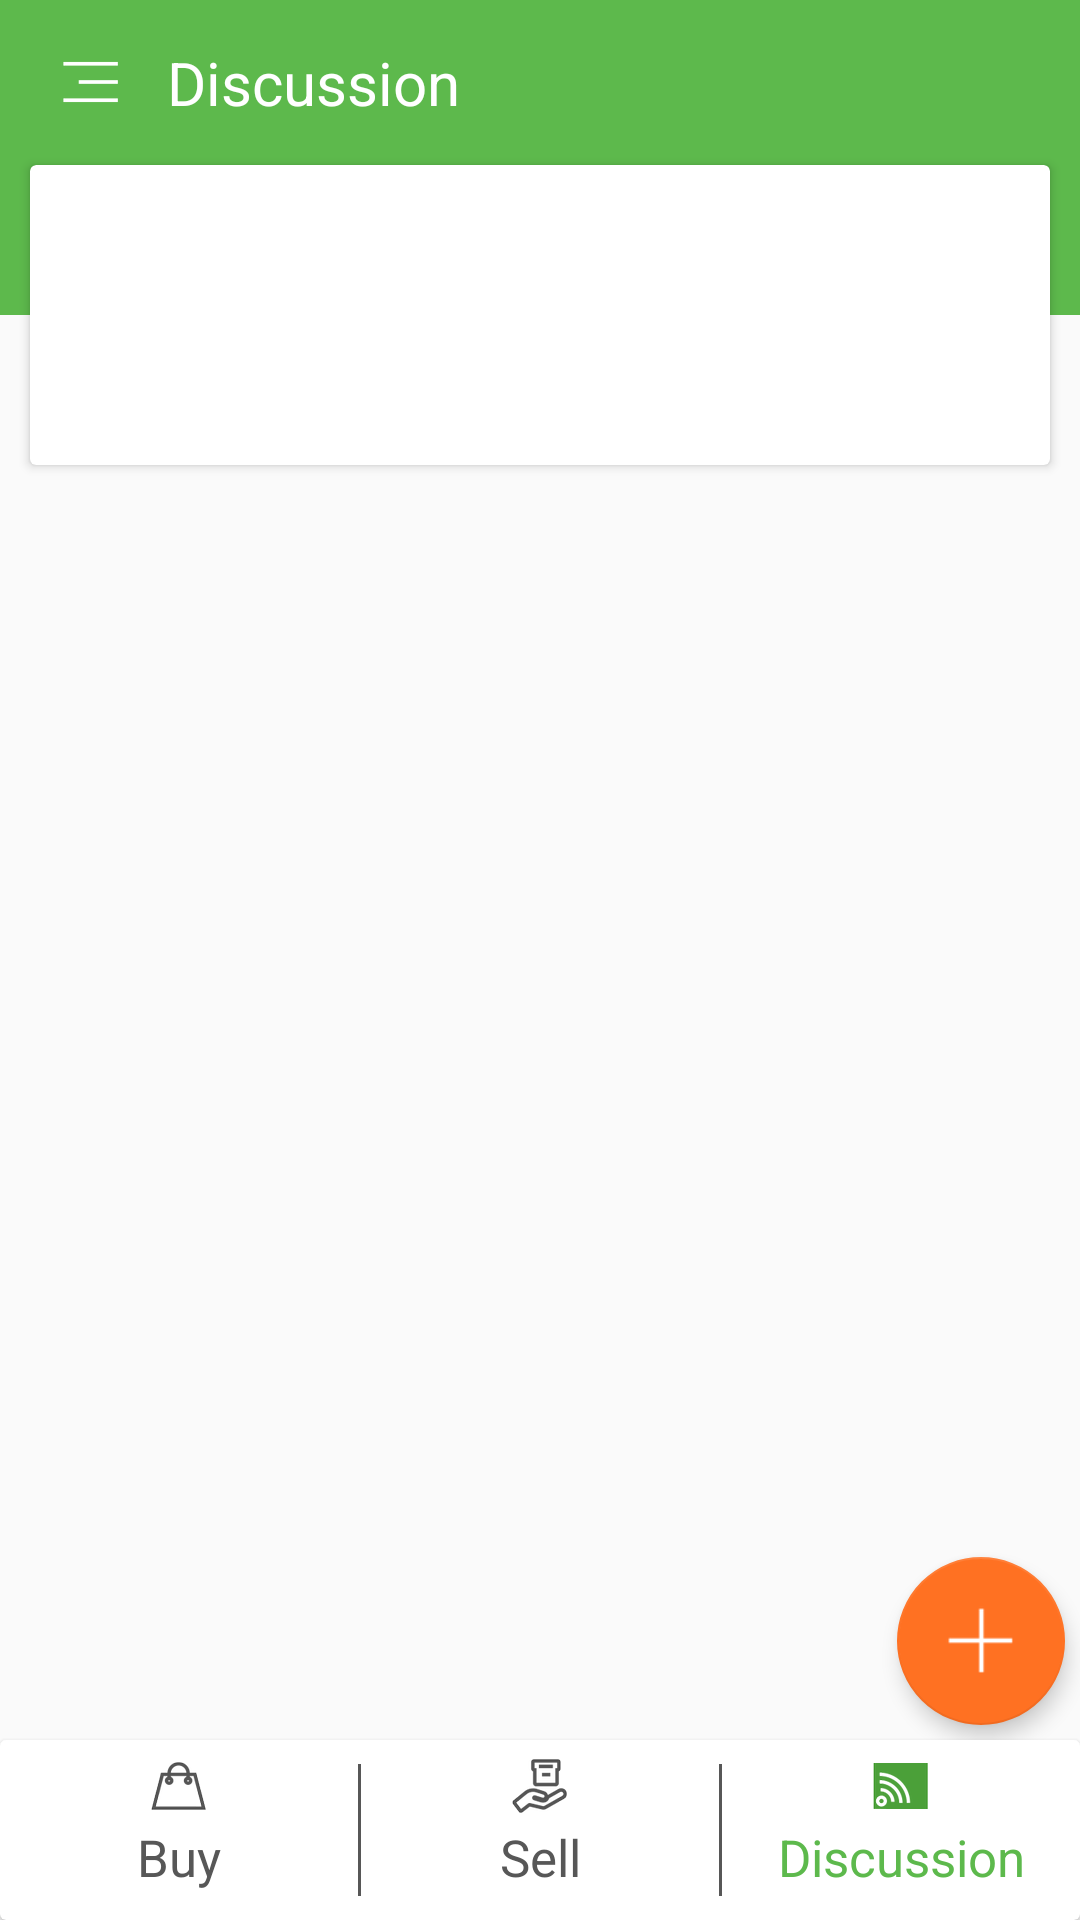

Here is an Android app screen rendered from its layout file. Give the layout XML and the strings, colors and styles it references.
<!-- AndroidManifest.xml: application theme AppTheme.NoActionBar -->
<!-- res/layout/discussion_home_fragment.xml -->
<?xml version="1.0" encoding="utf-8"?>
<RelativeLayout xmlns:android="http://schemas.android.com/apk/res/android"
    xmlns:app="http://schemas.android.com/apk/res-auto"
    xmlns:card_view="http://schemas.android.com/tools"
    android:layout_width="match_parent"
    android:layout_height="match_parent"
    android:orientation="vertical">

    <RelativeLayout
        android:layout_width="match_parent"
        android:layout_height="match_parent"
        android:layout_above="@+id/cvBottom">
    <RelativeLayout
        android:id="@+id/rvActionBar"
        android:layout_width="match_parent"
        android:layout_height="55dp"
        android:layout_alignParentStart="true"
        android:layout_alignParentTop="true"
        android:background="@color/colorGreen">

        <ImageView
            android:id="@+id/ivHome"
            android:layout_width="wrap_content"
            android:layout_height="wrap_content"
            android:layout_alignParentLeft="true"
            android:layout_centerVertical="true"
            android:layout_marginLeft="20dp"
            android:src="@drawable/navigation"/>

        <TextView
            android:id="@+id/tvHeading"
            android:layout_width="wrap_content"
            android:layout_height="wrap_content"
            android:layout_centerVertical="true"
            android:layout_marginLeft="5dp"
            android:layout_marginStart="15sp"
            android:layout_toRightOf="@id/ivHome"
            android:text="@string/Discussion"
            android:textColor="#FFFFFF"
            android:textSize="20sp"
            />

        <RelativeLayout
            android:id="@+id/rv_click"
            android:layout_width="130dp"
            android:layout_height="match_parent"></RelativeLayout>

        
        
        
        
        
        
        
        

    </RelativeLayout>

        <RelativeLayout
            android:layout_width="match_parent"
            android:layout_height="50dp"
            android:layout_below="@+id/rvActionBar"
            android:background="@color/colorGreen"></RelativeLayout>

        <android.support.v7.widget.CardView
            android:id="@+id/cvType"
            android:layout_width="wrap_content"
            android:layout_height="wrap_content"
            android:layout_below="@+id/rvActionBar"
            android:layout_marginLeft="10dp"
            android:layout_marginRight="10dp">

            <RelativeLayout
                android:layout_width="match_parent"
                android:layout_height="wrap_content">

                <android.support.v7.widget.RecyclerView
                    android:id="@+id/rcvType"
                    android:layout_width="match_parent"
                    android:layout_height="100dp"></android.support.v7.widget.RecyclerView>

            </RelativeLayout>
        </android.support.v7.widget.CardView>
    <RelativeLayout
        android:layout_width="match_parent"
        android:layout_height="wrap_content"
        android:layout_below="@+id/cvType"
        >
        <android.support.v7.widget.RecyclerView
            android:id="@+id/rcvContent"
            android:layout_width="match_parent"
            android:layout_height="match_parent">
        </android.support.v7.widget.RecyclerView>

    </RelativeLayout>

        <android.support.design.widget.FloatingActionButton
            android:id="@+id/btnFab"
            android:layout_width="wrap_content"
            android:layout_height="wrap_content"
            android:layout_alignParentBottom="true"
            android:layout_alignParentEnd="true"
            android:layout_gravity="end|bottom"
            android:layout_marginBottom="5dp"
            android:layout_marginEnd="5dp"
            android:background="@color/colorOrange"
            android:src="@drawable/add_post"
            app:backgroundTint="@color/colorOrange"
            app:elevation="4dp" />

    </RelativeLayout>

    <android.support.v7.widget.CardView
        android:id="@+id/cvBottom"
        android:layout_width="fill_parent"
        android:layout_height="wrap_content"
        android:layout_alignParentBottom="true"
        android:background="@color/colorWhite"
        card_view:cardCornerRadius="2dp"
        card_view:cardUseCompatPadding="true"
        card_view:contentPadding="10dp">

        <LinearLayout
            android:id="@+id/rvBottom"
            android:layout_width="match_parent"
            android:layout_height="60dp"
            android:orientation="horizontal"
            android:weightSum="3"
            >
            <RelativeLayout
                android:id="@+id/rvBuy"
                android:layout_width="match_parent"
                android:layout_height="match_parent"
                android:layout_weight="1"
                >
                <ImageView
                    android:id="@+id/ivBuy"
                    android:layout_width="match_parent"
                    android:layout_height="wrap_content"
                    android:layout_marginTop="5dp"
                    android:src="@drawable/deselect_buy"/>
                <TextView
                    android:layout_width="match_parent"
                    android:layout_height="wrap_content"
                    android:layout_below="@+id/ivBuy"
                    android:layout_marginTop="2dp"
                    android:gravity="center"
                    android:text="@string/Buy"
                    android:textColor="@color/colorGray"
                    android:textSize="17sp" />
            </RelativeLayout>

            <RelativeLayout
                android:layout_width="1dp"
                android:layout_height="match_parent"
                android:layout_marginBottom="8dp"
                android:layout_marginTop="8dp"
                android:background="@color/colorGray">
            </RelativeLayout>
            <RelativeLayout
                android:id="@+id/rvSell"
                android:layout_width="match_parent"
                android:layout_height="match_parent"
                android:layout_marginTop="5dp"
                android:layout_weight="1"
                >
                <ImageView
                    android:id="@+id/ivSell"
                    android:layout_width="match_parent"
                    android:layout_height="wrap_content"
                    android:src="@drawable/sell_deselect"/>
                <TextView
                    android:layout_width="match_parent"
                    android:layout_height="wrap_content"
                    android:layout_below="@+id/ivSell"
                    android:layout_marginTop="2dp"
                    android:gravity="center"
                    android:text="@string/Sell"
                    android:textColor="@color/colorGray"
                    android:textSize="17sp" />
            </RelativeLayout>
            <RelativeLayout
                android:layout_width="1dp"
                android:layout_height="match_parent"
                android:layout_marginBottom="8dp"
                android:layout_marginTop="8dp"
                android:background="@color/colorGray">
            </RelativeLayout>
            <RelativeLayout
                android:id="@+id/rvDiscussion"
                android:layout_width="match_parent"
                android:layout_height="match_parent"
                android:layout_weight="1"
                >
                <ImageView
                    android:id="@+id/ivDiscussion"
                    android:layout_width="match_parent"
                    android:layout_height="wrap_content"
                    android:layout_marginTop="5dp"
                    android:src="@drawable/select_discussion"/>
                <TextView
                    android:layout_width="match_parent"
                    android:layout_height="wrap_content"
                    android:layout_below="@+id/ivDiscussion"
                    android:layout_marginTop="2dp"
                    android:gravity="center"
                    android:text="@string/Discussion"
                    android:textColor="@color/colorGreen"
                    android:textSize="17sp" />
            </RelativeLayout>


        </LinearLayout>
    </android.support.v7.widget.CardView>


</RelativeLayout>
<!-- resources referenced by this layout -->
<resources>
  <color name="colorGray">#575757</color>
  <color name="colorGreen">#5DB94C</color>
  <color name="colorOrange">#FF7122</color>
  <color name="colorWhite">#FFFFFF</color>
  <!-- drawable add_post: png bitmap (drawable-hdpi, 366 bytes) -->
  <!-- drawable deselect_buy: png bitmap (drawable-hdpi, 1249 bytes) -->
  <!-- drawable navigation: png bitmap (drawable-hdpi, 265 bytes) -->
  <!-- drawable select_discussion: png bitmap (drawable-hdpi, 1260 bytes) -->
  <!-- drawable sell_deselect: png bitmap (drawable-hdpi, 1446 bytes) -->
  <string name="Buy">Buy</string>
  <string name="Discussion">Discussion</string>
  <string name="Sell">Sell</string>
  <style name="AppTheme.NoActionBar">
  		<item name="windowActionBar">false</item>
  		<item name="windowNoTitle">true</item>
  	</style>
</resources>
